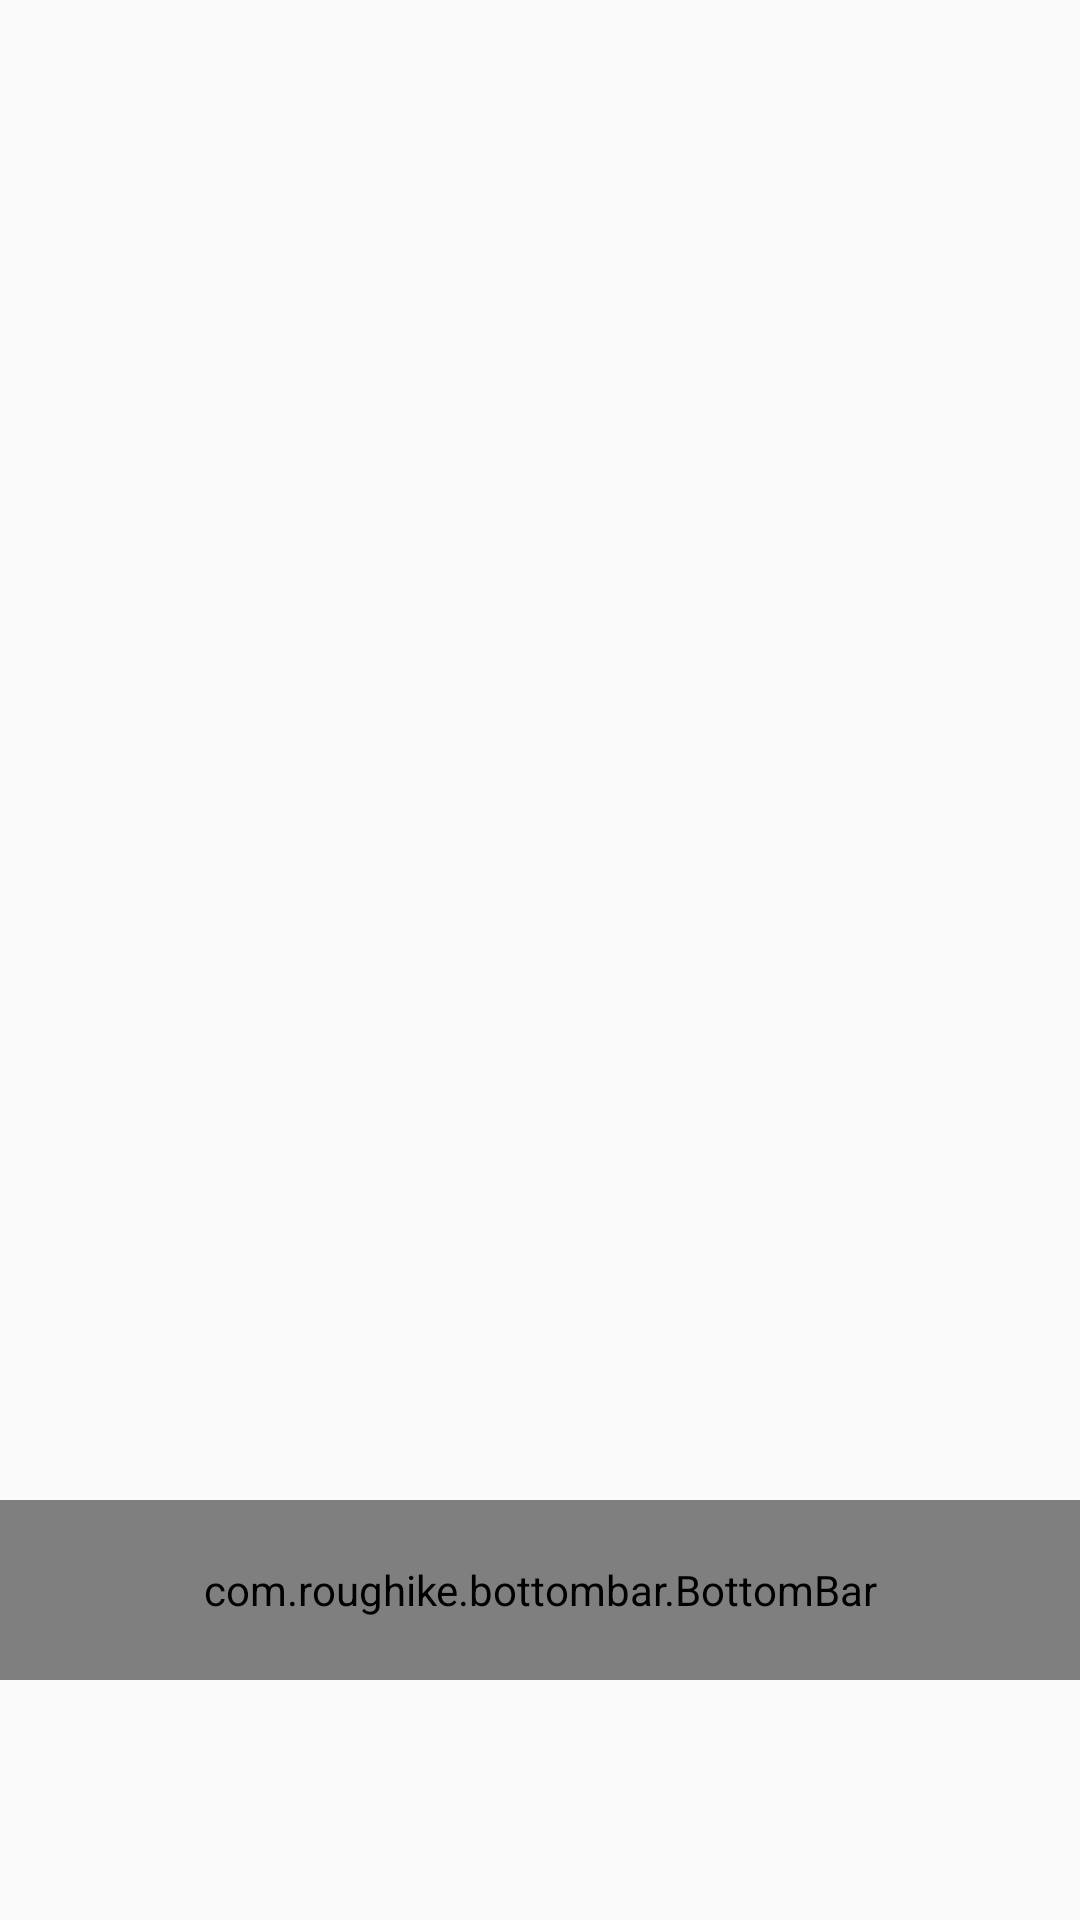

Write the Android layout XML for this screen, with the resource values it uses.
<!-- AndroidManifest.xml: application theme AppTheme -->
<!-- res/layout/fragment_categories.xml -->
<?xml version="1.0" encoding="utf-8"?>
<LinearLayout xmlns:android="http://schemas.android.com/apk/res/android"
    xmlns:app="http://schemas.android.com/apk/res-auto"
    android:orientation="vertical"
    android:layout_width="match_parent"
    android:layout_height="match_parent">


    <LinearLayout
        android:layout_width="match_parent"
        android:layout_height="500dp">
        <android.support.v7.widget.RecyclerView
            android:id="@+id/recycler_view"
            android:layout_width="match_parent"
            android:paddingTop="10dp"
            android:paddingRight="10dp"
            android:paddingLeft="10dp"
            android:paddingBottom="10dp"
            android:fadeScrollbars="false"
            android:layout_height="match_parent"
            android:orientation="vertical"
            android:scrollbars="none" />
    </LinearLayout>


        <com.roughike.bottombar.BottomBar
            android:id="@+id/bottomBarcategories"
            android:layout_width="match_parent"
            android:layout_height="60dp"
            android:layout_gravity="bottom"
            android:background="@color/colorAppBlack"
            app:bb_activeTabColor="@color/colorPrimary"
            app:bb_inActiveTabColor="@color/colorWhite"
            app:bb_tabXmlResource="@xml/bottombar_tabs"
            app:layout_constraintBottom_toBottomOf="parent"
            app:layout_constraintLeft_toLeftOf="parent"
            app:layout_constraintRight_toRightOf="parent"

            />




</LinearLayout>
<!-- resources referenced by this layout -->
<resources>
  <color name="colorAppBlack">#363538</color>
  <color name="colorPrimary">#3F51B5</color>
  <color name="colorWhite">#FFFFFF</color>
  <style name="AppTheme" parent="Theme.AppCompat.Light.NoActionBar">
          
          <item name="colorPrimary">@color/colorPrimary</item>
          <item name="colorPrimaryDark">@color/colorPrimaryDark</item>
          <item name="colorAccent">@color/colorAccent</item>
          <item name="drawerArrowStyle">@style/DrawerArrowStyle</item>
      </style>
  <color name="colorPrimaryDark">#303F9F</color>
  <color name="colorAccent">#FF4081</color>
  <style name="DrawerArrowStyle" parent="Widget.AppCompat.DrawerArrowToggle">
          <item name="color">@android:color/white</item>
      </style>
</resources>
